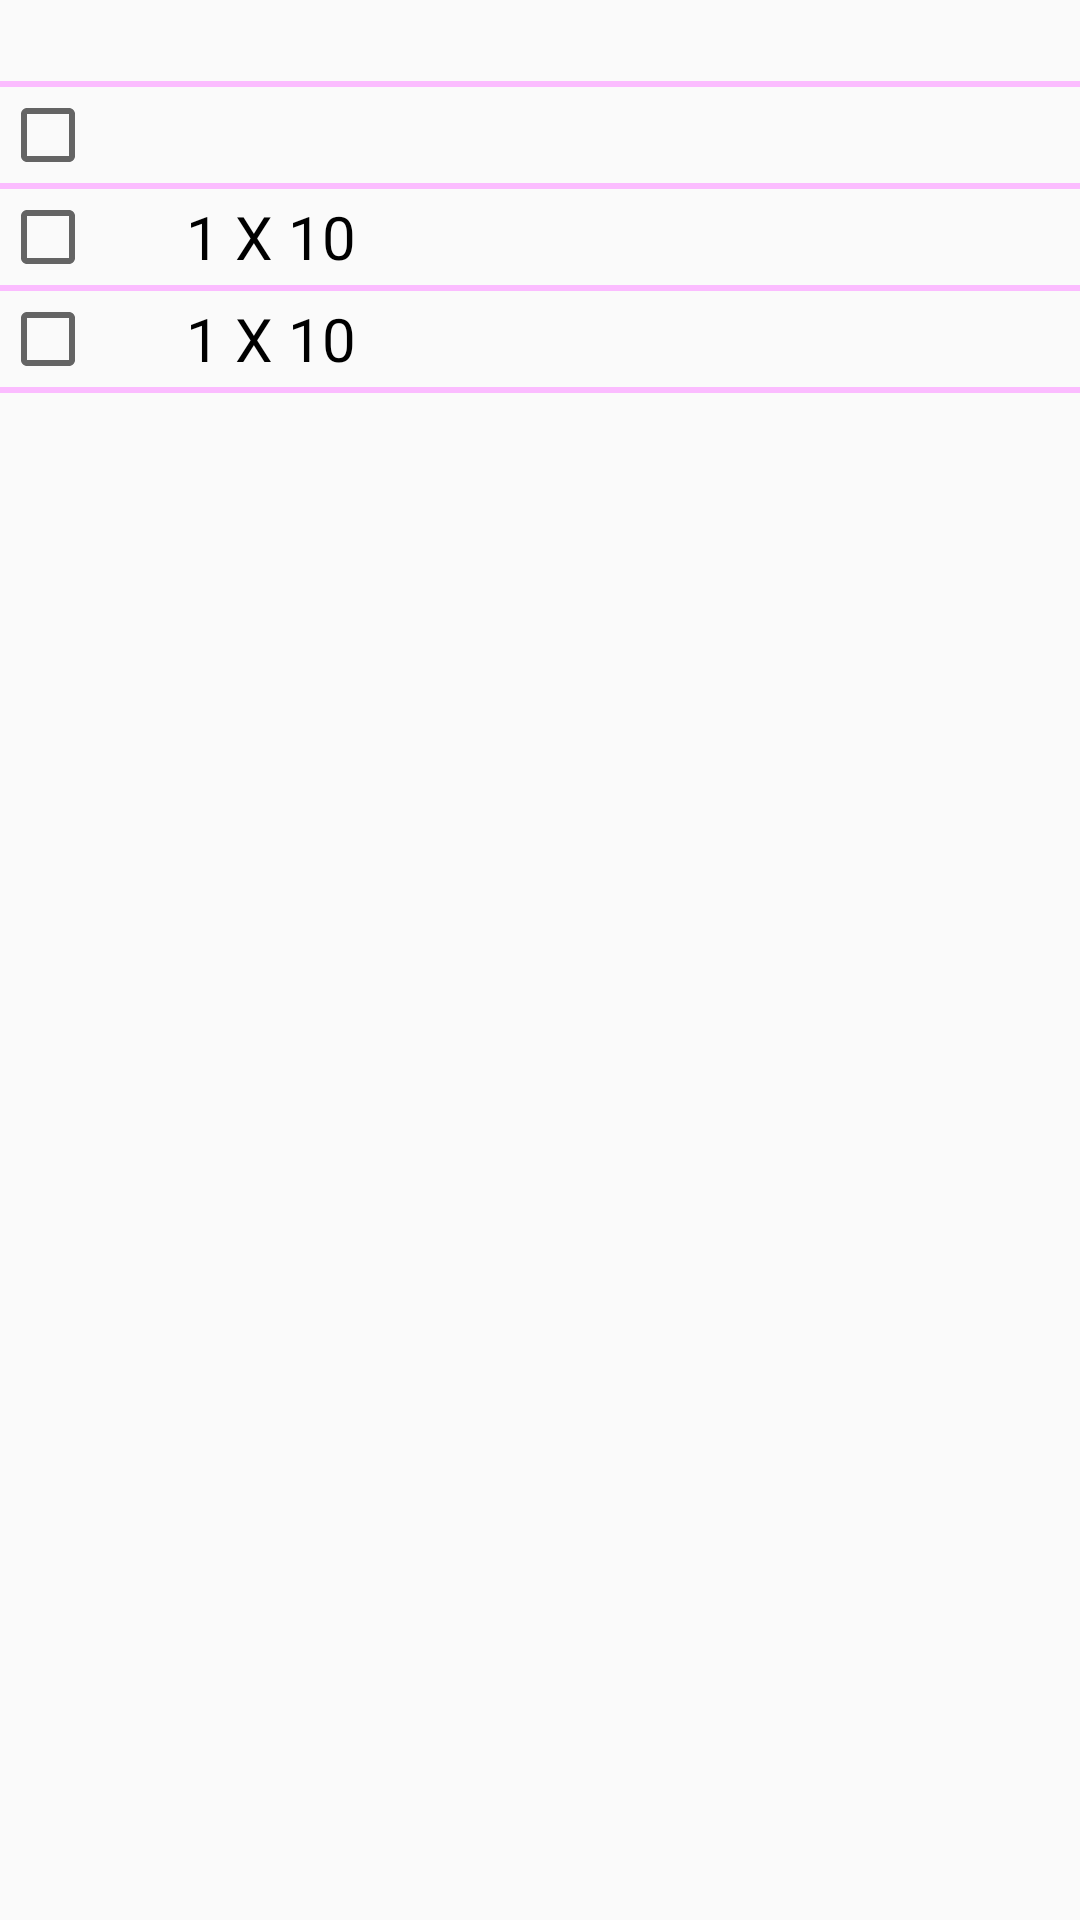

Layout XML and referenced resources for this Android screen:
<!-- AndroidManifest.xml: application theme AppTheme -->
<!-- res/layout/assistance_exercise.xml -->
<?xml version="1.0" encoding="utf-8"?>
<LinearLayout xmlns:android="http://schemas.android.com/apk/res/android"
    android:layout_width="match_parent"
    android:layout_height="match_parent"
    android:layout_marginTop="10dp"
    android:orientation="vertical">

    <TextView
        android:id="@+id/exerciseName"
        android:layout_width="wrap_content"
        android:layout_height="wrap_content"
        android:textAppearance="@style/NormalText" />

    <View
        android:layout_width="match_parent"
        android:layout_height="2dp"
        android:background="@color/dividerColor" />


    <RelativeLayout
        android:layout_width="match_parent"
        android:layout_height="wrap_content">

        <CheckBox
            android:id="@+id/firstExerciseCheckBox"
            android:layout_width="wrap_content"
            android:layout_height="wrap_content"
            android:layout_alignParentStart="true"
            android:layout_centerVertical="true" />

        <TextView
            android:id="@+id/firstSetTotalRepetitions"
            android:layout_width="wrap_content"
            android:layout_height="wrap_content"
            android:layout_centerVertical="true"
            android:layout_marginStart="30dp"
            android:layout_toEndOf="@id/firstExerciseCheckBox"
            android:textAppearance="@style/NormalText" />
    </RelativeLayout>

    <View
        android:layout_width="match_parent"
        android:layout_height="2dp"
        android:background="@color/dividerColor" />

    <RelativeLayout
        android:layout_width="match_parent"
        android:layout_height="wrap_content">

        <CheckBox
            android:id="@+id/secondExerciseCheckBox"
            android:layout_width="wrap_content"
            android:layout_height="wrap_content"
            android:layout_alignParentStart="true"
            android:layout_centerVertical="true" />

        <TextView
            android:id="@+id/secondSetTotalRepetitions"
            android:layout_width="wrap_content"
            android:layout_height="wrap_content"
            android:layout_centerVertical="true"
            android:layout_marginStart="30dp"
            android:layout_toEndOf="@id/secondExerciseCheckBox"
            android:text="1 X 10"
            android:textAppearance="@style/NormalText" />
    </RelativeLayout>

    <View
        android:layout_width="match_parent"
        android:layout_height="2dp"
        android:background="@color/dividerColor" />

    <RelativeLayout
        android:layout_width="match_parent"
        android:layout_height="wrap_content">

        <CheckBox
            android:id="@+id/thirdExerciseCheckBox"
            android:layout_width="wrap_content"
            android:layout_height="wrap_content"
            android:layout_alignParentStart="true"
            android:layout_centerVertical="true" />

        <TextView
            android:id="@+id/thirdSetTotalRepetitions"
            android:layout_width="wrap_content"
            android:layout_height="wrap_content"
            android:layout_centerVertical="true"
            android:layout_marginStart="30dp"
            android:layout_toEndOf="@id/thirdExerciseCheckBox"
            android:text="1 X 10"
            android:textAppearance="@style/NormalText" />
    </RelativeLayout>

    <View
        android:layout_width="match_parent"
        android:layout_height="2dp"
        android:background="@color/dividerColor" />

</LinearLayout>
<!-- resources referenced by this layout -->
<resources>
  <color name="dividerColor">#FBBCFF</color>
  <style name="NormalText">
          <item name="android:textSize">20sp</item>
          <item name="android:textColor">@color/primaryTextColor</item>
          <item name="android:fontFamily">sans-serif</item>
      </style>
  <style name="AppTheme" parent="Theme.AppCompat.Light.DarkActionBar">
          
          <item name="colorPrimary">@color/colorPrimary</item>
          <item name="colorPrimaryDark">@color/colorPrimaryDark</item>
          <item name="colorAccent">@color/colorAccent</item>
      </style>
  <color name="primaryTextColor">#000000</color>
  <color name="colorPrimary">#3F51B5</color>
  <color name="colorPrimaryDark">#303F9F</color>
  <color name="colorAccent">#FF4081</color>
</resources>
